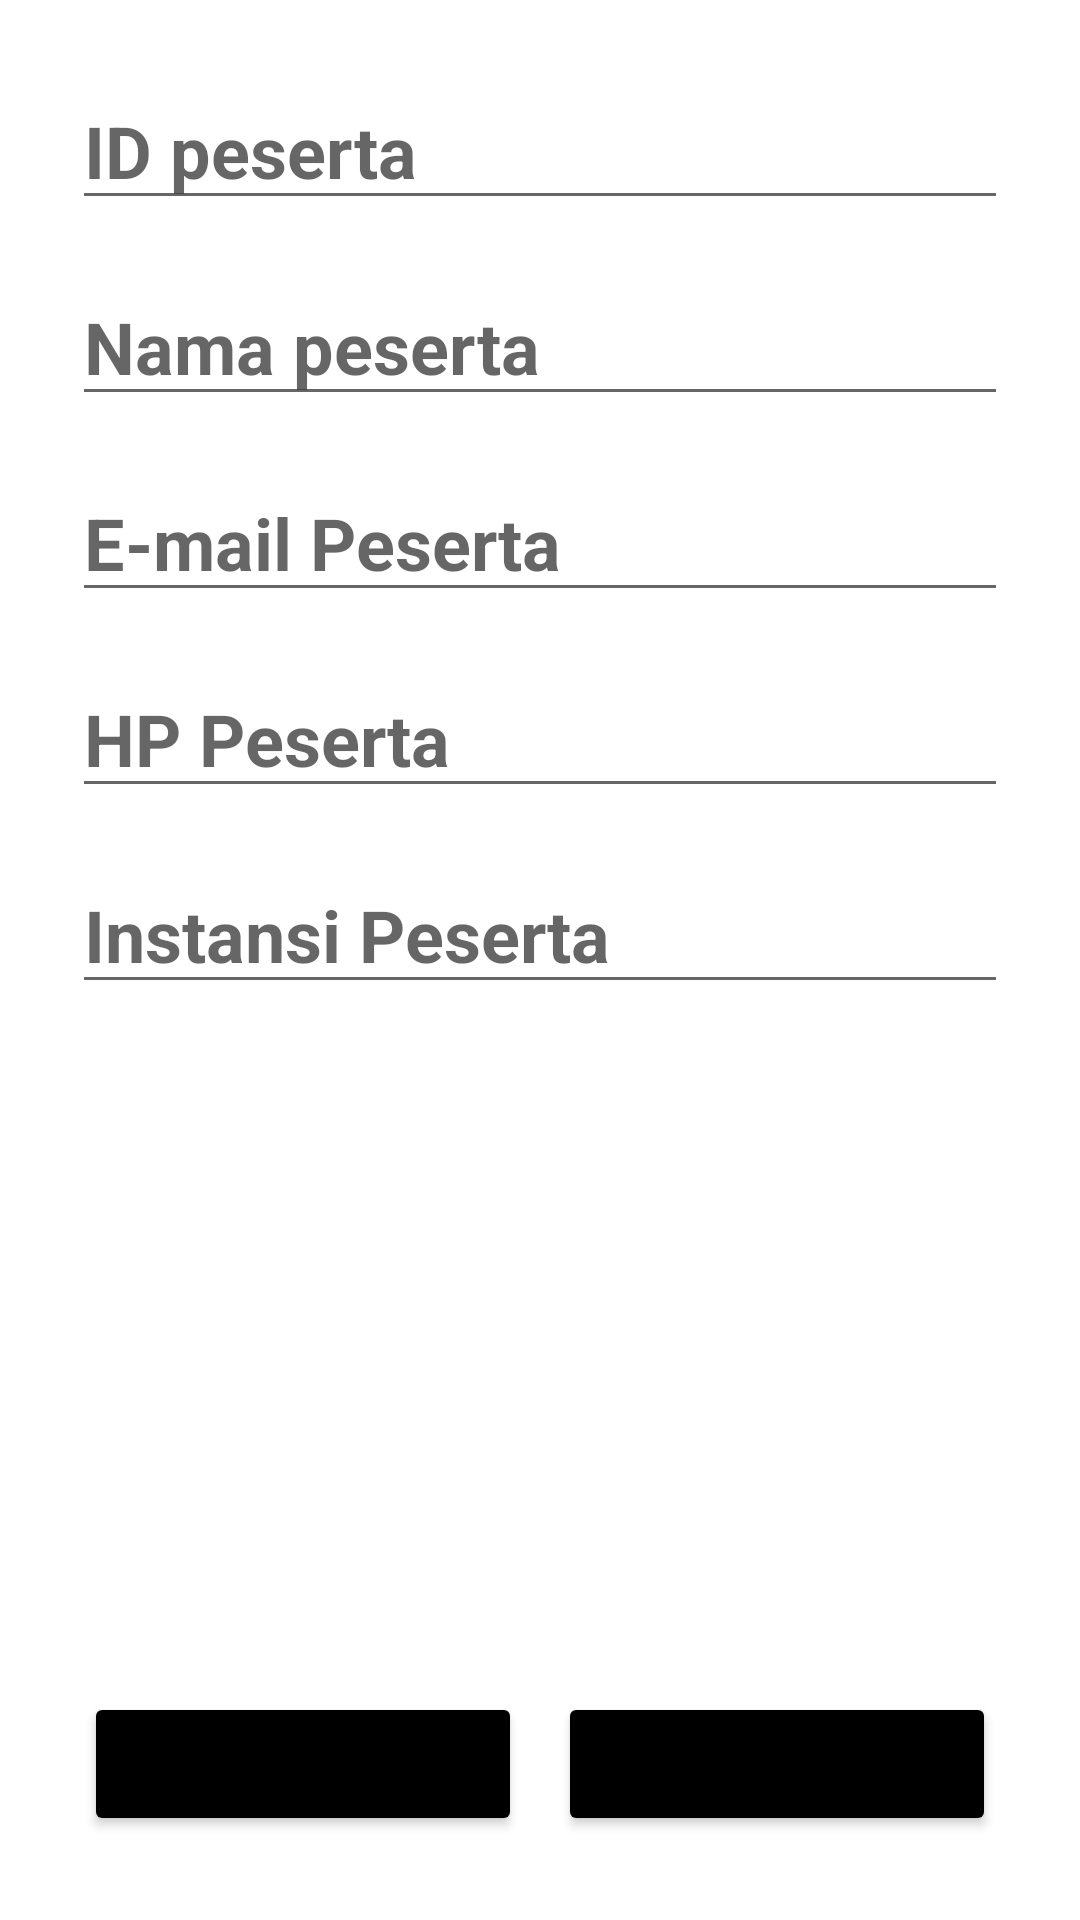

Here is an Android app screen rendered from its layout file. Give the layout XML and the strings, colors and styles it references.
<!-- AndroidManifest.xml: application theme Theme.Inixindo_Task_Individual -->
<!-- res/layout/activity_peserta_detail.xml -->
<?xml version="1.0" encoding="utf-8"?>
<LinearLayout xmlns:android="http://schemas.android.com/apk/res/android"
    xmlns:app="http://schemas.android.com/apk/res-auto"
    xmlns:tools="http://schemas.android.com/tools"
    android:layout_width="match_parent"
    android:layout_height="match_parent"
    android:orientation="vertical"
    android:padding="16dp"
    tools:context=".PesertaDetailActivity">

    <EditText
        android:id="@+id/edit_id_pst"
        android:layout_width="match_parent"
        android:layout_height="wrap_content"
        android:layout_margin="8dp"
        android:editable="false"
        android:ems="10"
        android:hint="ID peserta"
        android:textSize="24sp"
        android:textStyle="bold" />

    <EditText
        android:id="@+id/edit_nama_pst"
        android:layout_width="match_parent"
        android:layout_height="wrap_content"
        android:layout_margin="8dp"
        android:ems="10"
        android:hint="Nama peserta"
        android:inputType="textPersonName"
        android:textSize="24sp"
        android:textStyle="bold" />

    <EditText
        android:id="@+id/edit_email_pst"
        android:layout_width="match_parent"
        android:layout_height="wrap_content"
        android:layout_margin="8dp"
        android:ems="10"
        android:hint="E-mail Peserta"
        android:inputType="textEmailAddress"
        android:textSize="24sp"
        android:textStyle="bold" />

    <EditText
        android:id="@+id/edit_hp_pst"
        android:layout_width="match_parent"
        android:layout_height="wrap_content"
        android:layout_margin="8dp"
        android:ems="10"
        android:hint="HP Peserta"
        android:inputType="phone"
        android:textSize="24sp"
        android:textStyle="bold" />

    <EditText
        android:id="@+id/edit_instansi_pst"
        android:layout_width="match_parent"
        android:layout_height="wrap_content"
        android:layout_margin="8dp"
        android:ems="10"
        android:hint="Instansi Peserta"
        android:inputType="textPersonName"
        android:textSize="24sp"
        android:textStyle="bold" />

    <LinearLayout
        android:layout_width="match_parent"
        android:layout_height="match_parent"
        android:gravity="bottom"
        android:orientation="horizontal"
        android:padding="12dp">

        <Button
            android:id="@+id/btn_update_peserta"
            android:layout_width="wrap_content"
            android:layout_height="wrap_content"
            android:layout_marginRight="6dp"
            android:layout_weight="1"
            android:text="UPDATE"
            android:backgroundTint="@color/black"/>

        <Button
            android:id="@+id/btn_delete_peserta"
            android:layout_width="wrap_content"
            android:layout_height="wrap_content"
            android:layout_marginLeft="6dp"
            android:layout_weight="1"
            android:text="DELETE "
            android:backgroundTint="@color/black"/>
    </LinearLayout>
</LinearLayout>
<!-- resources referenced by this layout -->
<resources>
  <color name="black">#FF000000</color>
  <style name="Theme.Inixindo_Task_Individual" parent="Theme.MaterialComponents.DayNight.NoActionBar">
          
          <item name="colorPrimary">@color/purple_500</item>
          <item name="colorPrimaryVariant">@color/custom_1</item>
          <item name="colorOnPrimary">@color/white</item>
          
          <item name="colorSecondary">@color/custom_1</item>
          <item name="colorSecondaryVariant">@color/teal_700</item>
          <item name="colorOnSecondary">@color/black</item>
          
          <item name="android:statusBarColor" tools:targetApi="l">?attr/colorPrimaryVariant</item>
          
      </style>
  <color name="purple_500">#FF6200EE</color>
  <color name="custom_1">#FFFF00</color>
  <color name="white">#FFFFFFFF</color>
  <color name="teal_700">#FF018786</color>
</resources>
